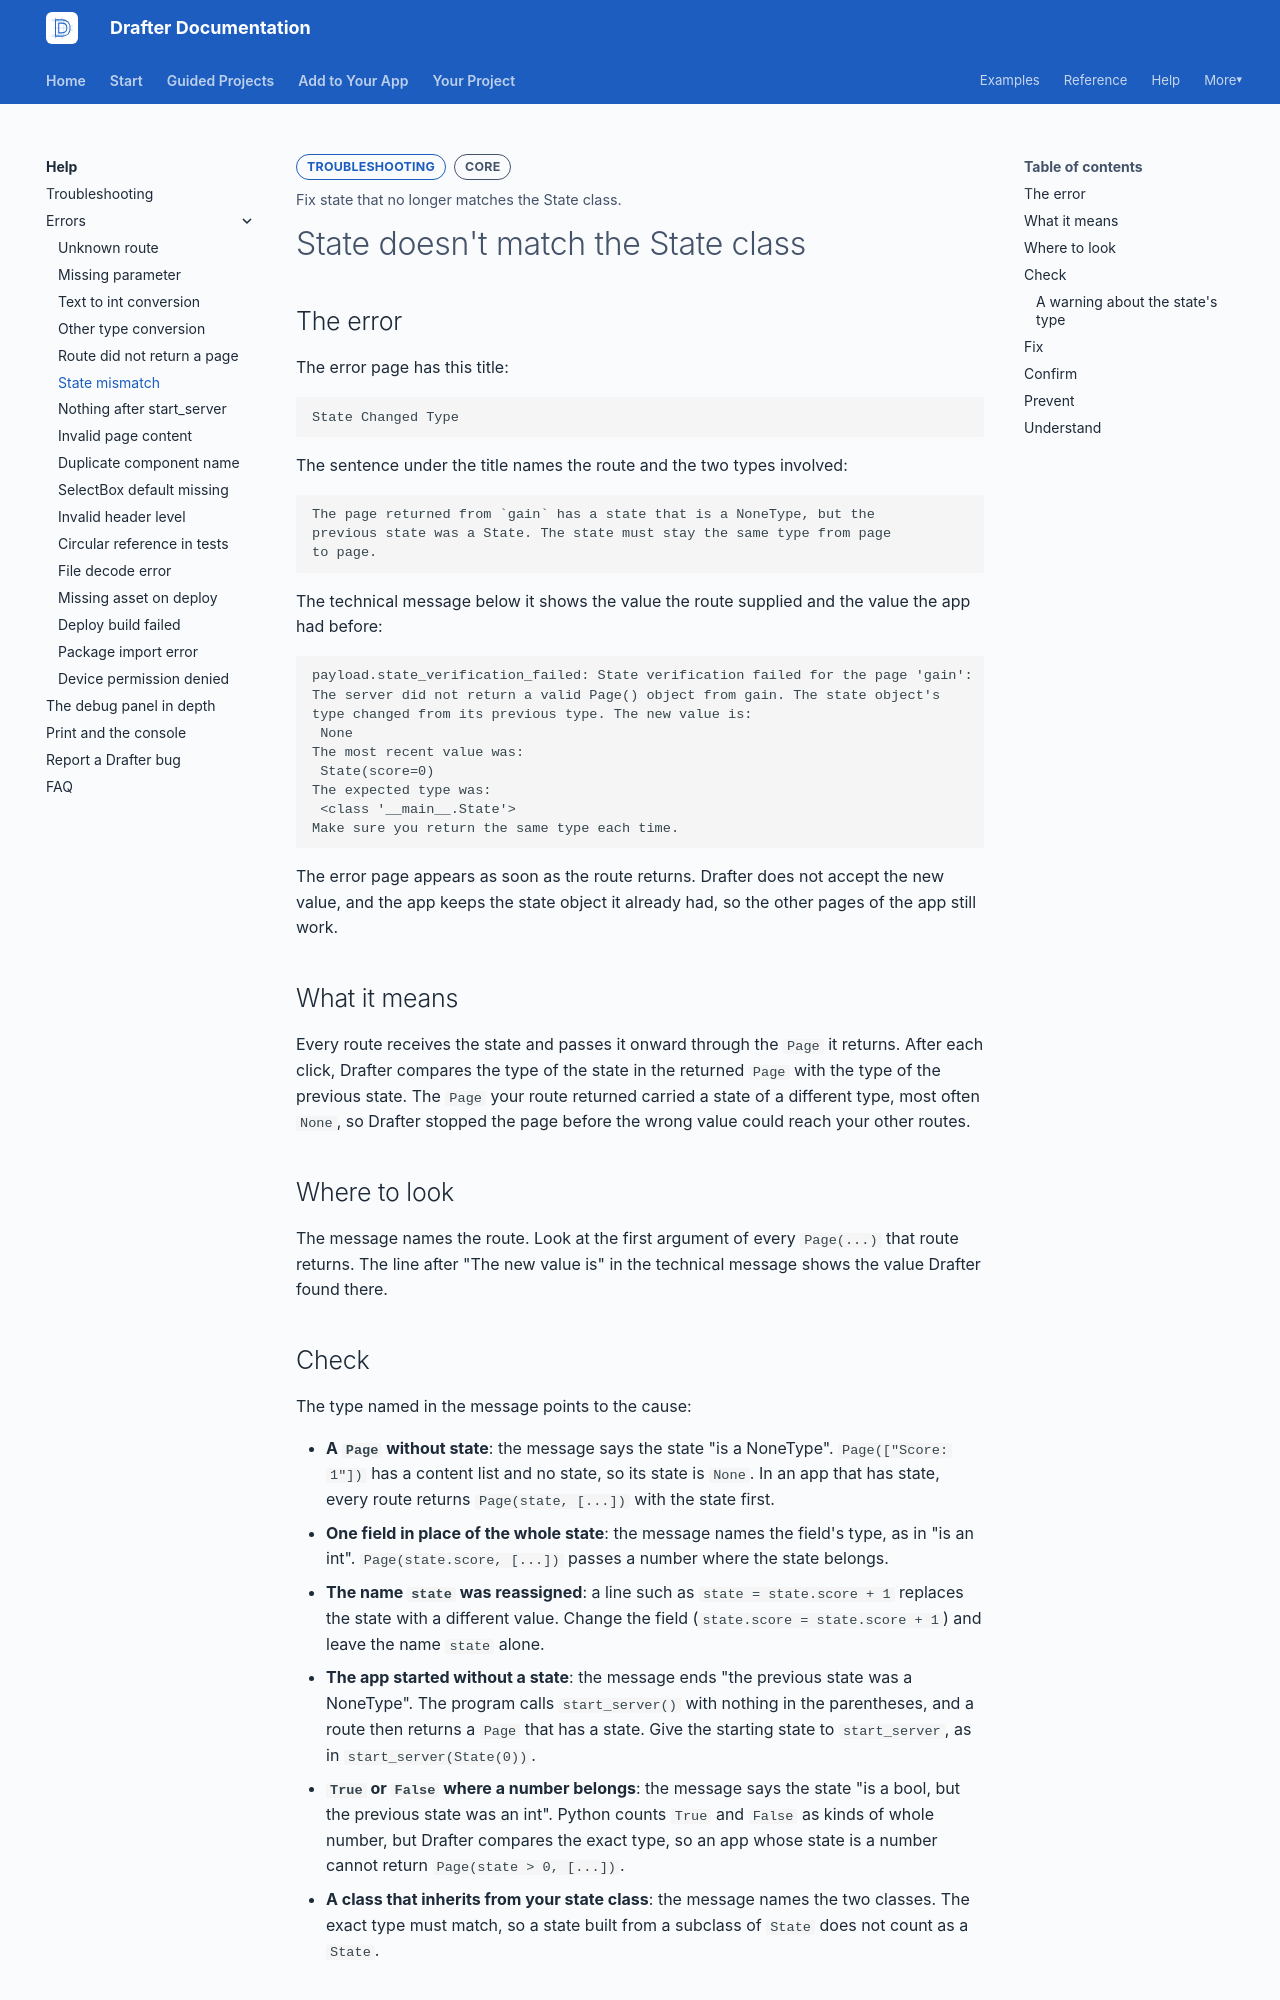

repository: drafter-edu/drafter · page: help/errors/state-mismatch/index.html · generator: mkdocs

---
page_type: error
title: State doesn't match the State class
level: L2
audience: S
priority: P0
prereqs: []
symbols: []
outcome: Fix state that no longer matches the State class.
error_text: "State Changed Type"
error_id: payload.state_verification_failed
---

# State doesn't match the State class

## The error

The error page has this title:

```text
State Changed Type
```

The sentence under the title names the route and the two types
involved:

```text
The page returned from `gain` has a state that is a NoneType, but the
previous state was a State. The state must stay the same type from page
to page.
```

The technical message below it shows the value the route supplied
and the value the app had before:

```text
payload.state_verification_failed: State verification failed for the page 'gain':
The server did not return a valid Page() object from gain. The state object's
type changed from its previous type. The new value is:
 None
The most recent value was:
 State(score=0)
The expected type was:
 <class '__main__.State'>
Make sure you return the same type each time.
```

The error page appears as soon as the route returns. Drafter does
not accept the new value, and the app keeps the state object it
already had, so the other pages of the app still work.

## What it means

Every route receives the state and passes it onward through the
`Page` it returns. After each click, Drafter compares the type of the
state in the returned `Page` with the type of the previous state. The
`Page` your route returned carried a state of a different type, most
often `None`, so Drafter stopped the page before the wrong value
could reach your other routes.

## Where to look

The message names the route. Look at the first argument of every
`Page(...)` that route returns. The line after "The new value is" in
the technical message shows the value Drafter found there.
